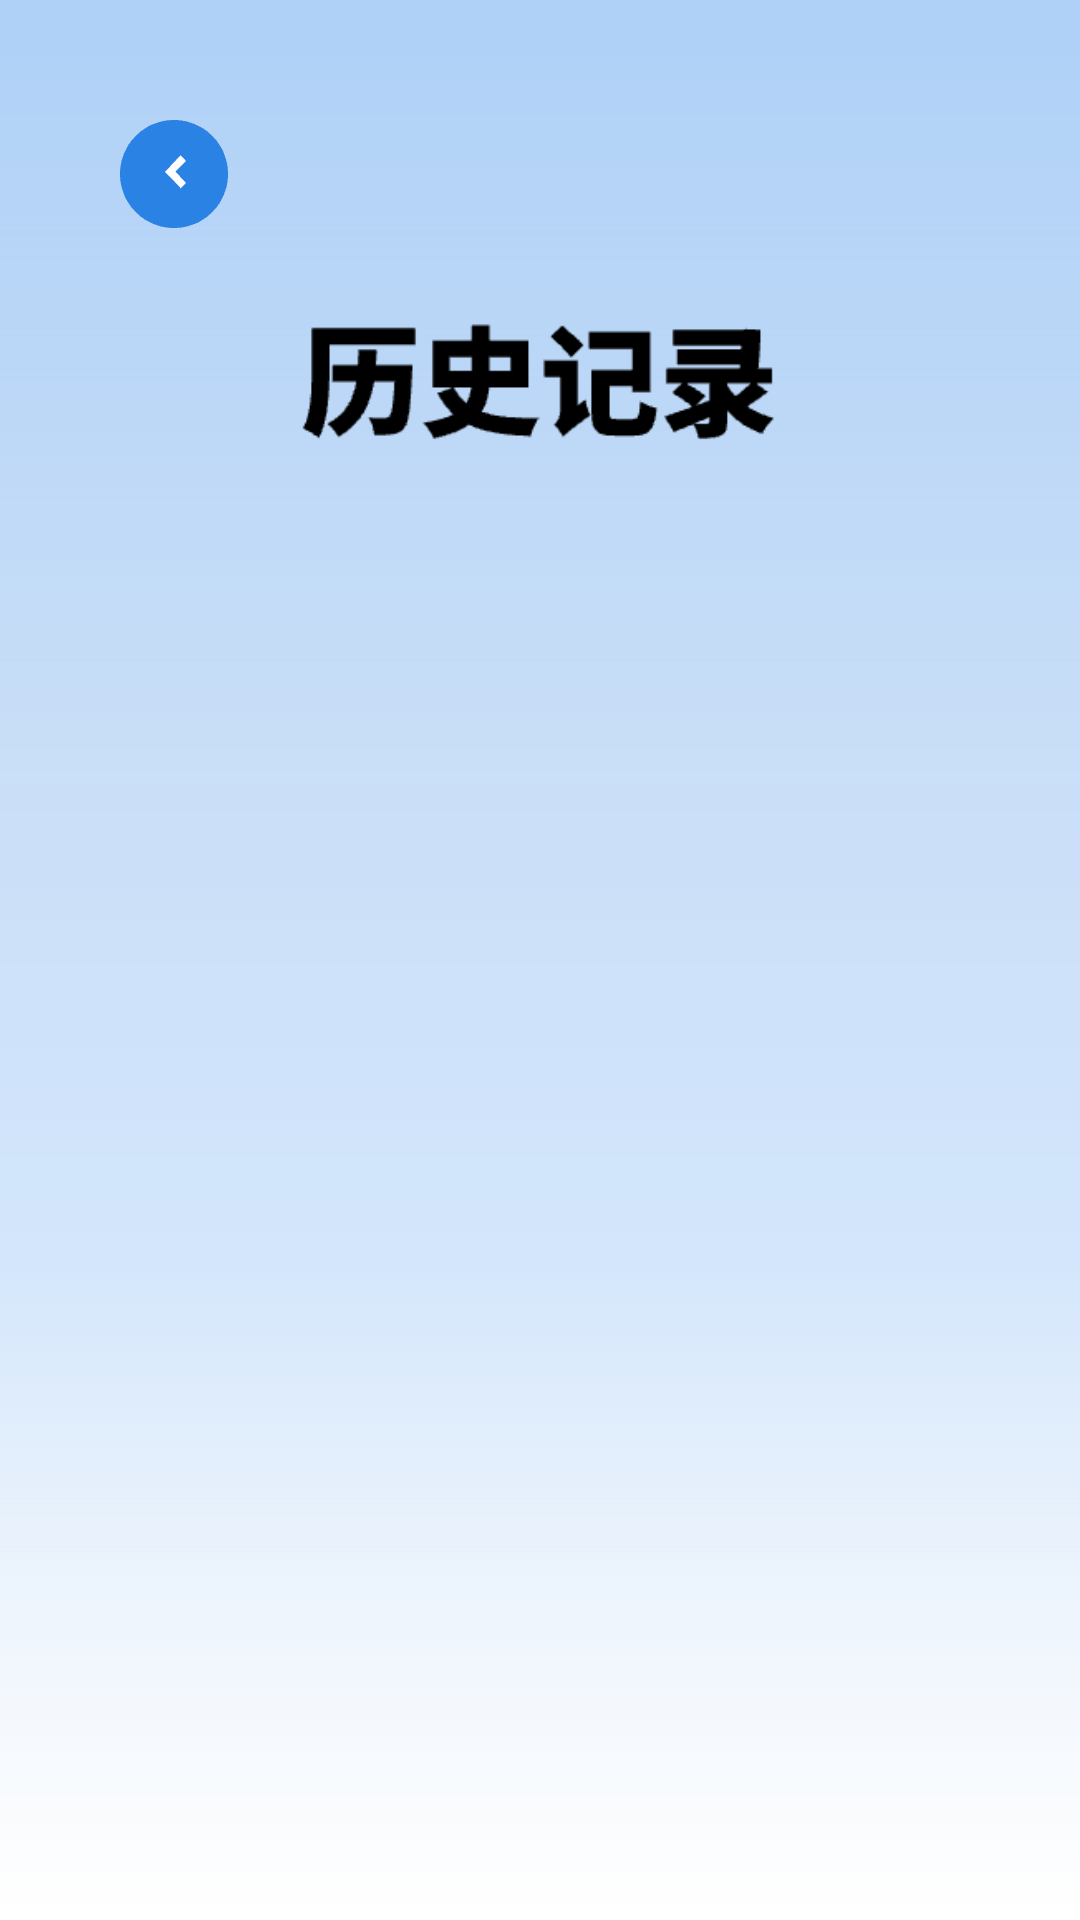

Layout XML and referenced resources for this Android screen:
<!-- AndroidManifest.xml: application theme Theme.FastCode -->
<!-- res/layout/activity_history.xml -->
<?xml version="1.0" encoding="utf-8"?>
<layout xmlns:android="http://schemas.android.com/apk/res/android"
    xmlns:app="http://schemas.android.com/apk/res-auto"
    xmlns:tools="http://schemas.android.com/tools">

    <data>

    </data>

    <LinearLayout
        android:layout_width="match_parent"
        android:layout_height="match_parent"
        tools:context=".module.postLogin.home.history.HistoryActivity"
        android:background="@drawable/background"
        android:orientation="vertical"
        android:padding="40dp">

        <LinearLayout
            android:layout_width="match_parent"
            android:layout_height="wrap_content"
            android:orientation="horizontal">

            <ImageView
                android:layout_width="36dp"
                android:layout_height="36dp"
                android:src="@drawable/icon_back" />


        </LinearLayout>

        <LinearLayout
            android:layout_width="match_parent"
            android:layout_height="wrap_content"
            android:orientation="horizontal"
            android:layout_marginTop="20dp"
            android:gravity="center">

            <ImageView
                android:layout_width="160dp"
                android:layout_height="58dp"
                android:src="@drawable/text_history" />

        </LinearLayout>







        <ListView
            android:id="@+id/lv_history"
            android:layout_width="match_parent"
            android:layout_height="wrap_content"
            android:background="@drawable/history_background"
            />
    </LinearLayout>
</layout>
<!-- resources referenced by this layout -->
<resources>
  <!-- drawable background: png bitmap (drawable, 20195 bytes) -->
  <!-- drawable history_background: png bitmap (drawable, 10696 bytes) -->
  <!-- drawable icon_back: png bitmap (drawable, 1390 bytes) -->
  <!-- drawable text_history: png bitmap (drawable, 2418 bytes) -->
  <style name="Theme.FastCode" parent="Base.Theme.FastCode" />
  <style name="Base.Theme.FastCode" parent="Theme.MaterialComponents.DayNight.NoActionBar.Bridge">
          
          
      </style>
</resources>
